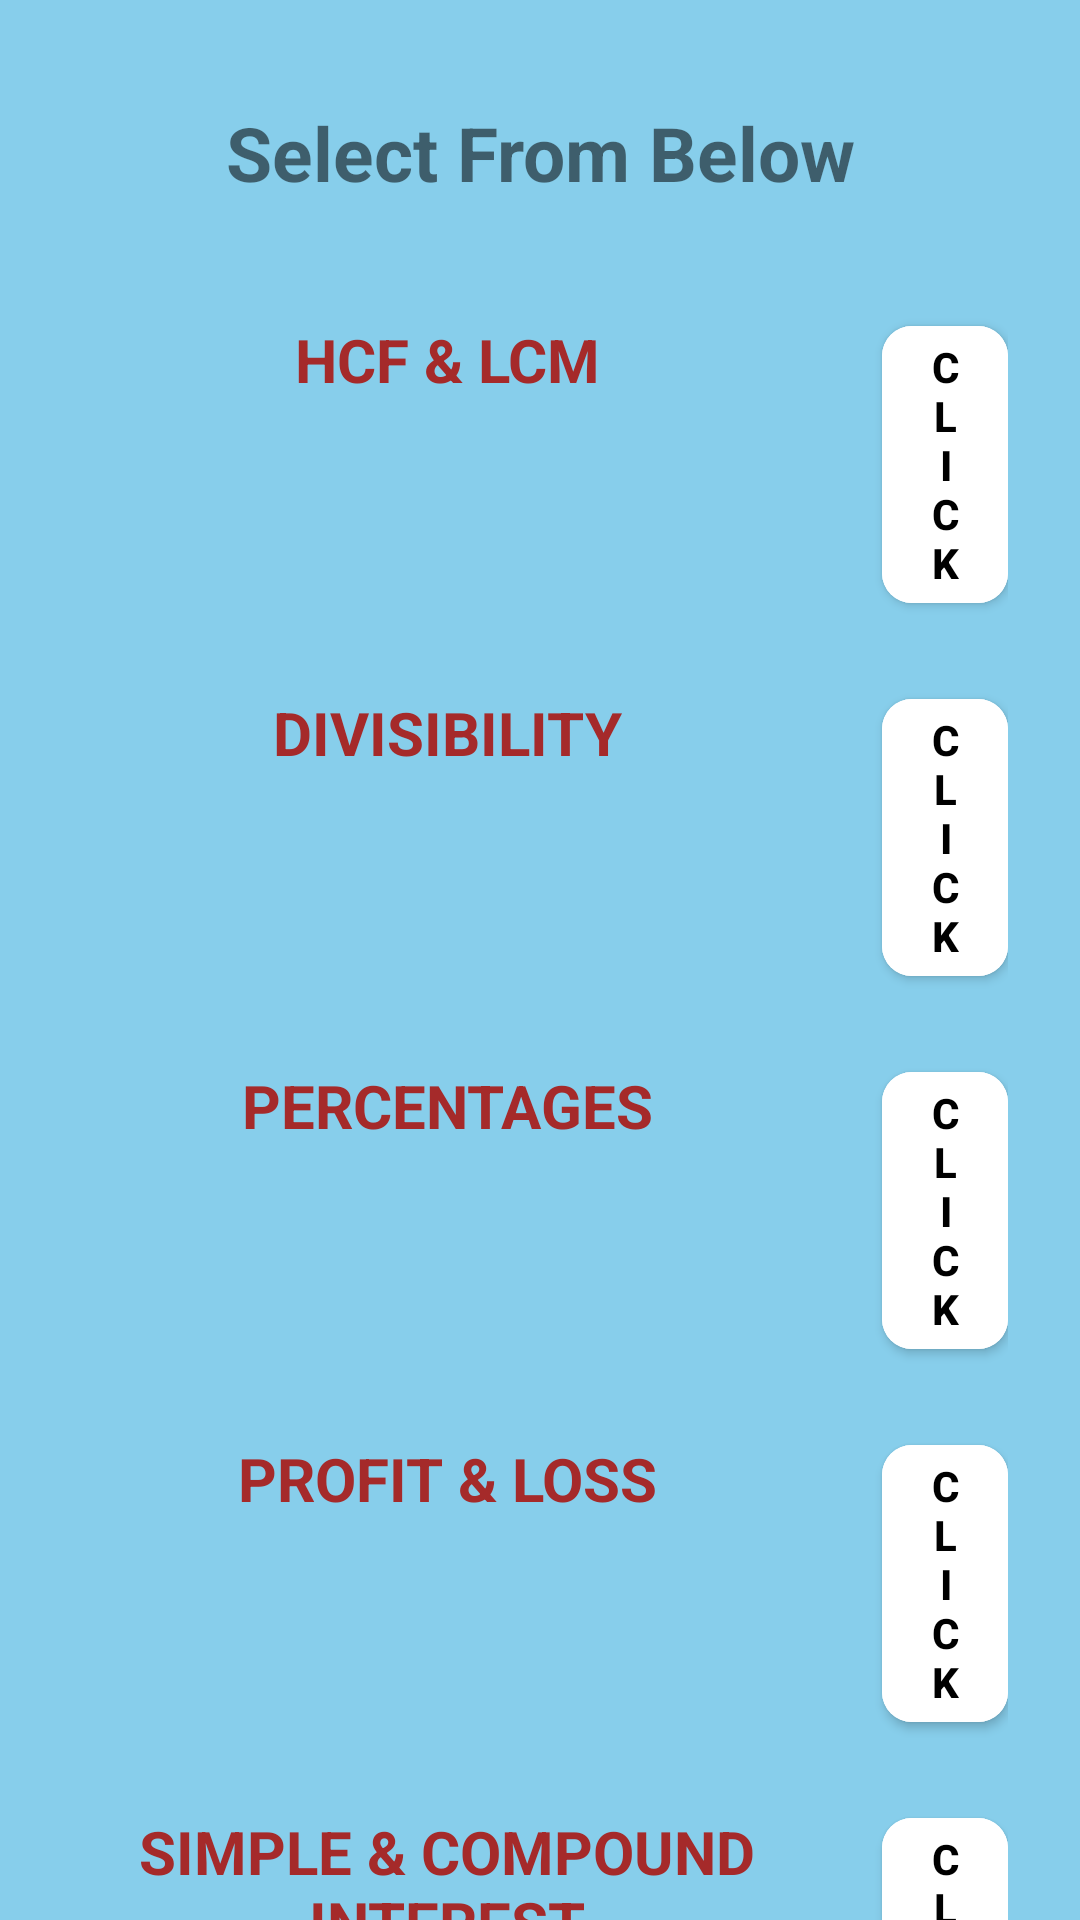

Produce the Android XML layout that renders to this screen, including the resource entries it uses.
<!-- AndroidManifest.xml: application theme Theme.AptitudeCalculator -->
<!-- res/layout/activity_apticalculator.xml -->
<?xml version="1.0" encoding="utf-8"?>
<ScrollView xmlns:android="http://schemas.android.com/apk/res/android"
    xmlns:app="http://schemas.android.com/apk/res-auto"
    xmlns:tools="http://schemas.android.com/tools"
    android:layout_width="match_parent"
    android:layout_height="match_parent"
    android:clipToPadding="false"
    android:overScrollMode="never"
    android:padding="24dp"
    android:scrollbars="none"
    android:background="#87CEEB"
    tools:context=".Apticalculator">


    <LinearLayout
        android:layout_width="match_parent"
        android:layout_height="wrap_content"
        android:orientation="vertical"
        >

        <TextView
            android:layout_width="match_parent"
            android:layout_height="wrap_content"
            android:text="@string/select_from_below"
            android:textSize="25sp"
            android:textAlignment="center"
            android:textStyle="bold"
            android:layout_marginBottom="15dp"
            android:layout_marginTop="10dp"
            />

        <LinearLayout
            android:layout_width="match_parent"
            android:layout_height="wrap_content"
            android:orientation="horizontal"
            android:layout_gravity="center_vertical"
            android:paddingTop="20dp"
            >
            <TextView
                android:layout_width="250dp"
                android:layout_height="wrap_content"
                android:text="@string/hcf_amp_lcm"
                android:textSize="20sp"
                android:textAlignment="center"
                android:textStyle="bold"
                android:textColor="#A52A2A"
                />
            <com.google.android.material.button.MaterialButton
                android:id="@+id/hcf_lcm"
                android:layout_width="wrap_content"
                android:layout_height="wrap_content"
                android:textColor="@color/black"
                android:textStyle="bold"
                android:text="@string/click"
                android:backgroundTint="@color/white"
                android:layout_marginLeft="20dp"
                app:cornerRadius="10dp"/>
        </LinearLayout>
        <LinearLayout
            android:layout_width="match_parent"
            android:layout_height="wrap_content"
            android:orientation="horizontal"
            android:layout_gravity="center_vertical"
            android:paddingTop="20dp"
            >
            <TextView
                android:layout_width="250dp"
                android:layout_height="wrap_content"
                android:text="@string/divisibility"
                android:textSize="20dp"
                android:textAlignment="center"
                android:textStyle="bold"
                android:textColor="#A52A2A"
                />
            <com.google.android.material.button.MaterialButton
                android:id="@+id/divisibility"
                android:layout_width="wrap_content"
                android:layout_height="wrap_content"
                android:textColor="@color/black"
                android:textStyle="bold"
                android:text="@string/click"
                android:backgroundTint="@color/white"
                android:layout_marginLeft="20dp"
                app:cornerRadius="10dp"/>
        </LinearLayout>

        <LinearLayout
            android:layout_width="match_parent"
            android:layout_height="wrap_content"
            android:orientation="horizontal"
            android:layout_gravity="center_vertical"
            android:paddingTop="20dp"
            >
            <TextView
                android:layout_width="250dp"
                android:layout_height="wrap_content"
                android:text="@string/percentages"
                android:textSize="20dp"
                android:textAlignment="center"
                android:textStyle="bold"
                android:textColor="#A52A2A"
                />
            <com.google.android.material.button.MaterialButton
                android:id="@+id/percentages"
                android:layout_width="wrap_content"
                android:layout_height="wrap_content"
                android:textColor="@color/black"
                android:textStyle="bold"
                android:text="@string/click"
                android:backgroundTint="@color/white"
                android:layout_marginLeft="20dp"
                app:cornerRadius="10dp"/>
        </LinearLayout>

        <LinearLayout
            android:layout_width="match_parent"
            android:layout_height="wrap_content"
            android:orientation="horizontal"
            android:layout_gravity="center_vertical"
            android:paddingTop="20dp"
            >
            <TextView
                android:layout_width="250dp"
                android:layout_height="wrap_content"
                android:text="PROFIT &amp; LOSS"
                android:textSize="20sp"
                android:textAlignment="center"
                android:textStyle="bold"
                android:textColor="#A52A2A"
                />
            <com.google.android.material.button.MaterialButton
                android:id="@+id/profitloss"
                android:layout_width="wrap_content"
                android:layout_height="wrap_content"
                android:textColor="@color/black"
                android:textStyle="bold"
                android:text="@string/click"
                android:backgroundTint="@color/white"
                android:layout_marginLeft="20dp"
                app:cornerRadius="10dp"/>
        </LinearLayout>

        <LinearLayout
            android:layout_width="match_parent"
            android:layout_height="wrap_content"
            android:orientation="horizontal"
            android:layout_gravity="center_vertical"
            android:paddingTop="20dp"
            >
            <TextView
                android:layout_width="250dp"
                android:layout_height="55dp"
                android:text="SIMPLE &amp; COMPOUND INTEREST"
                android:textSize="20sp"
                android:textAlignment="center"
                android:textStyle="bold"
                android:textColor="#A52A2A"
                />
            <com.google.android.material.button.MaterialButton
                android:id="@+id/simplecompound"
                android:layout_width="wrap_content"
                android:layout_height="wrap_content"
                android:textColor="@color/black"
                android:textStyle="bold"
                android:text="@string/click"
                android:backgroundTint="@color/white"
                android:layout_marginLeft="20dp"
                app:cornerRadius="10dp"/>
        </LinearLayout>

        <LinearLayout
            android:layout_width="match_parent"
            android:layout_height="wrap_content"
            android:orientation="horizontal"
            android:layout_gravity="center_vertical"
            android:paddingTop="20dp"
            >
            <TextView
                android:layout_width="250dp"
                android:layout_height="wrap_content"
                android:text="SPEED, TIME &amp; DISTANCE"
                android:textSize="20sp"
                android:textAlignment="center"
                android:textStyle="bold"
                android:textColor="#A52A2A"
                />
            <com.google.android.material.button.MaterialButton
                android:id="@+id/std"
                android:layout_width="wrap_content"
                android:layout_height="wrap_content"
                android:textColor="@color/black"
                android:textStyle="bold"
                android:text="@string/click"
                android:backgroundTint="@color/white"
                android:layout_marginLeft="20dp"
                app:cornerRadius="10dp"/>
        </LinearLayout>

        <LinearLayout
            android:layout_width="match_parent"
            android:layout_height="wrap_content"
            android:orientation="horizontal"
            android:layout_gravity="center_vertical"
            android:paddingTop="20dp"
            >
            <TextView
                android:layout_width="250dp"
                android:layout_height="wrap_content"
                android:text="TIME &amp; WORK"
                android:textSize="20sp"
                android:textAlignment="center"
                android:textStyle="bold"
                android:textColor="#A52A2A"
                />
            <com.google.android.material.button.MaterialButton
                android:id="@+id/timework"
                android:layout_width="wrap_content"
                android:layout_height="wrap_content"
                android:textColor="@color/black"
                android:textStyle="bold"
                android:text="@string/click"
                android:backgroundTint="@color/white"
                android:layout_marginLeft="20dp"
                app:cornerRadius="10dp"/>
        </LinearLayout>


    </LinearLayout>

</ScrollView>
<!-- resources referenced by this layout -->
<resources>
  <string name="click">Click</string>
  <string name="divisibility">DIVISIBILITY</string>
  <string name="hcf_amp_lcm">HCF &amp; LCM</string>
  <string name="percentages">PERCENTAGES</string>
  <string name="select_from_below">Select From Below</string>
  <style name="Theme.AptitudeCalculator" parent="Theme.MaterialComponents.DayNight.DarkActionBar">
          
          <item name="colorPrimary">@color/purple_500</item>
          <item name="colorPrimaryVariant">@color/purple_700</item>
          <item name="colorOnPrimary">@color/white</item>
          
          <item name="colorSecondary">@color/teal_200</item>
          <item name="colorSecondaryVariant">@color/teal_700</item>
          <item name="colorOnSecondary">@color/black</item>
          
          <item name="android:statusBarColor">?attr/colorPrimaryVariant</item>
          
      </style>
  <!-- not gathered from this repository: default colours our renderer supplied (Android Studio template values) -->
  <color name="purple_500">#FF6200EE</color>
  <color name="purple_700">#FF3700B3</color>
  <color name="teal_200">#FF03DAC5</color>
  <color name="teal_700">#FF018786</color>
  <color name="black">#FF000000</color>
  <color name="white">#FFFFFFFF</color>
</resources>
